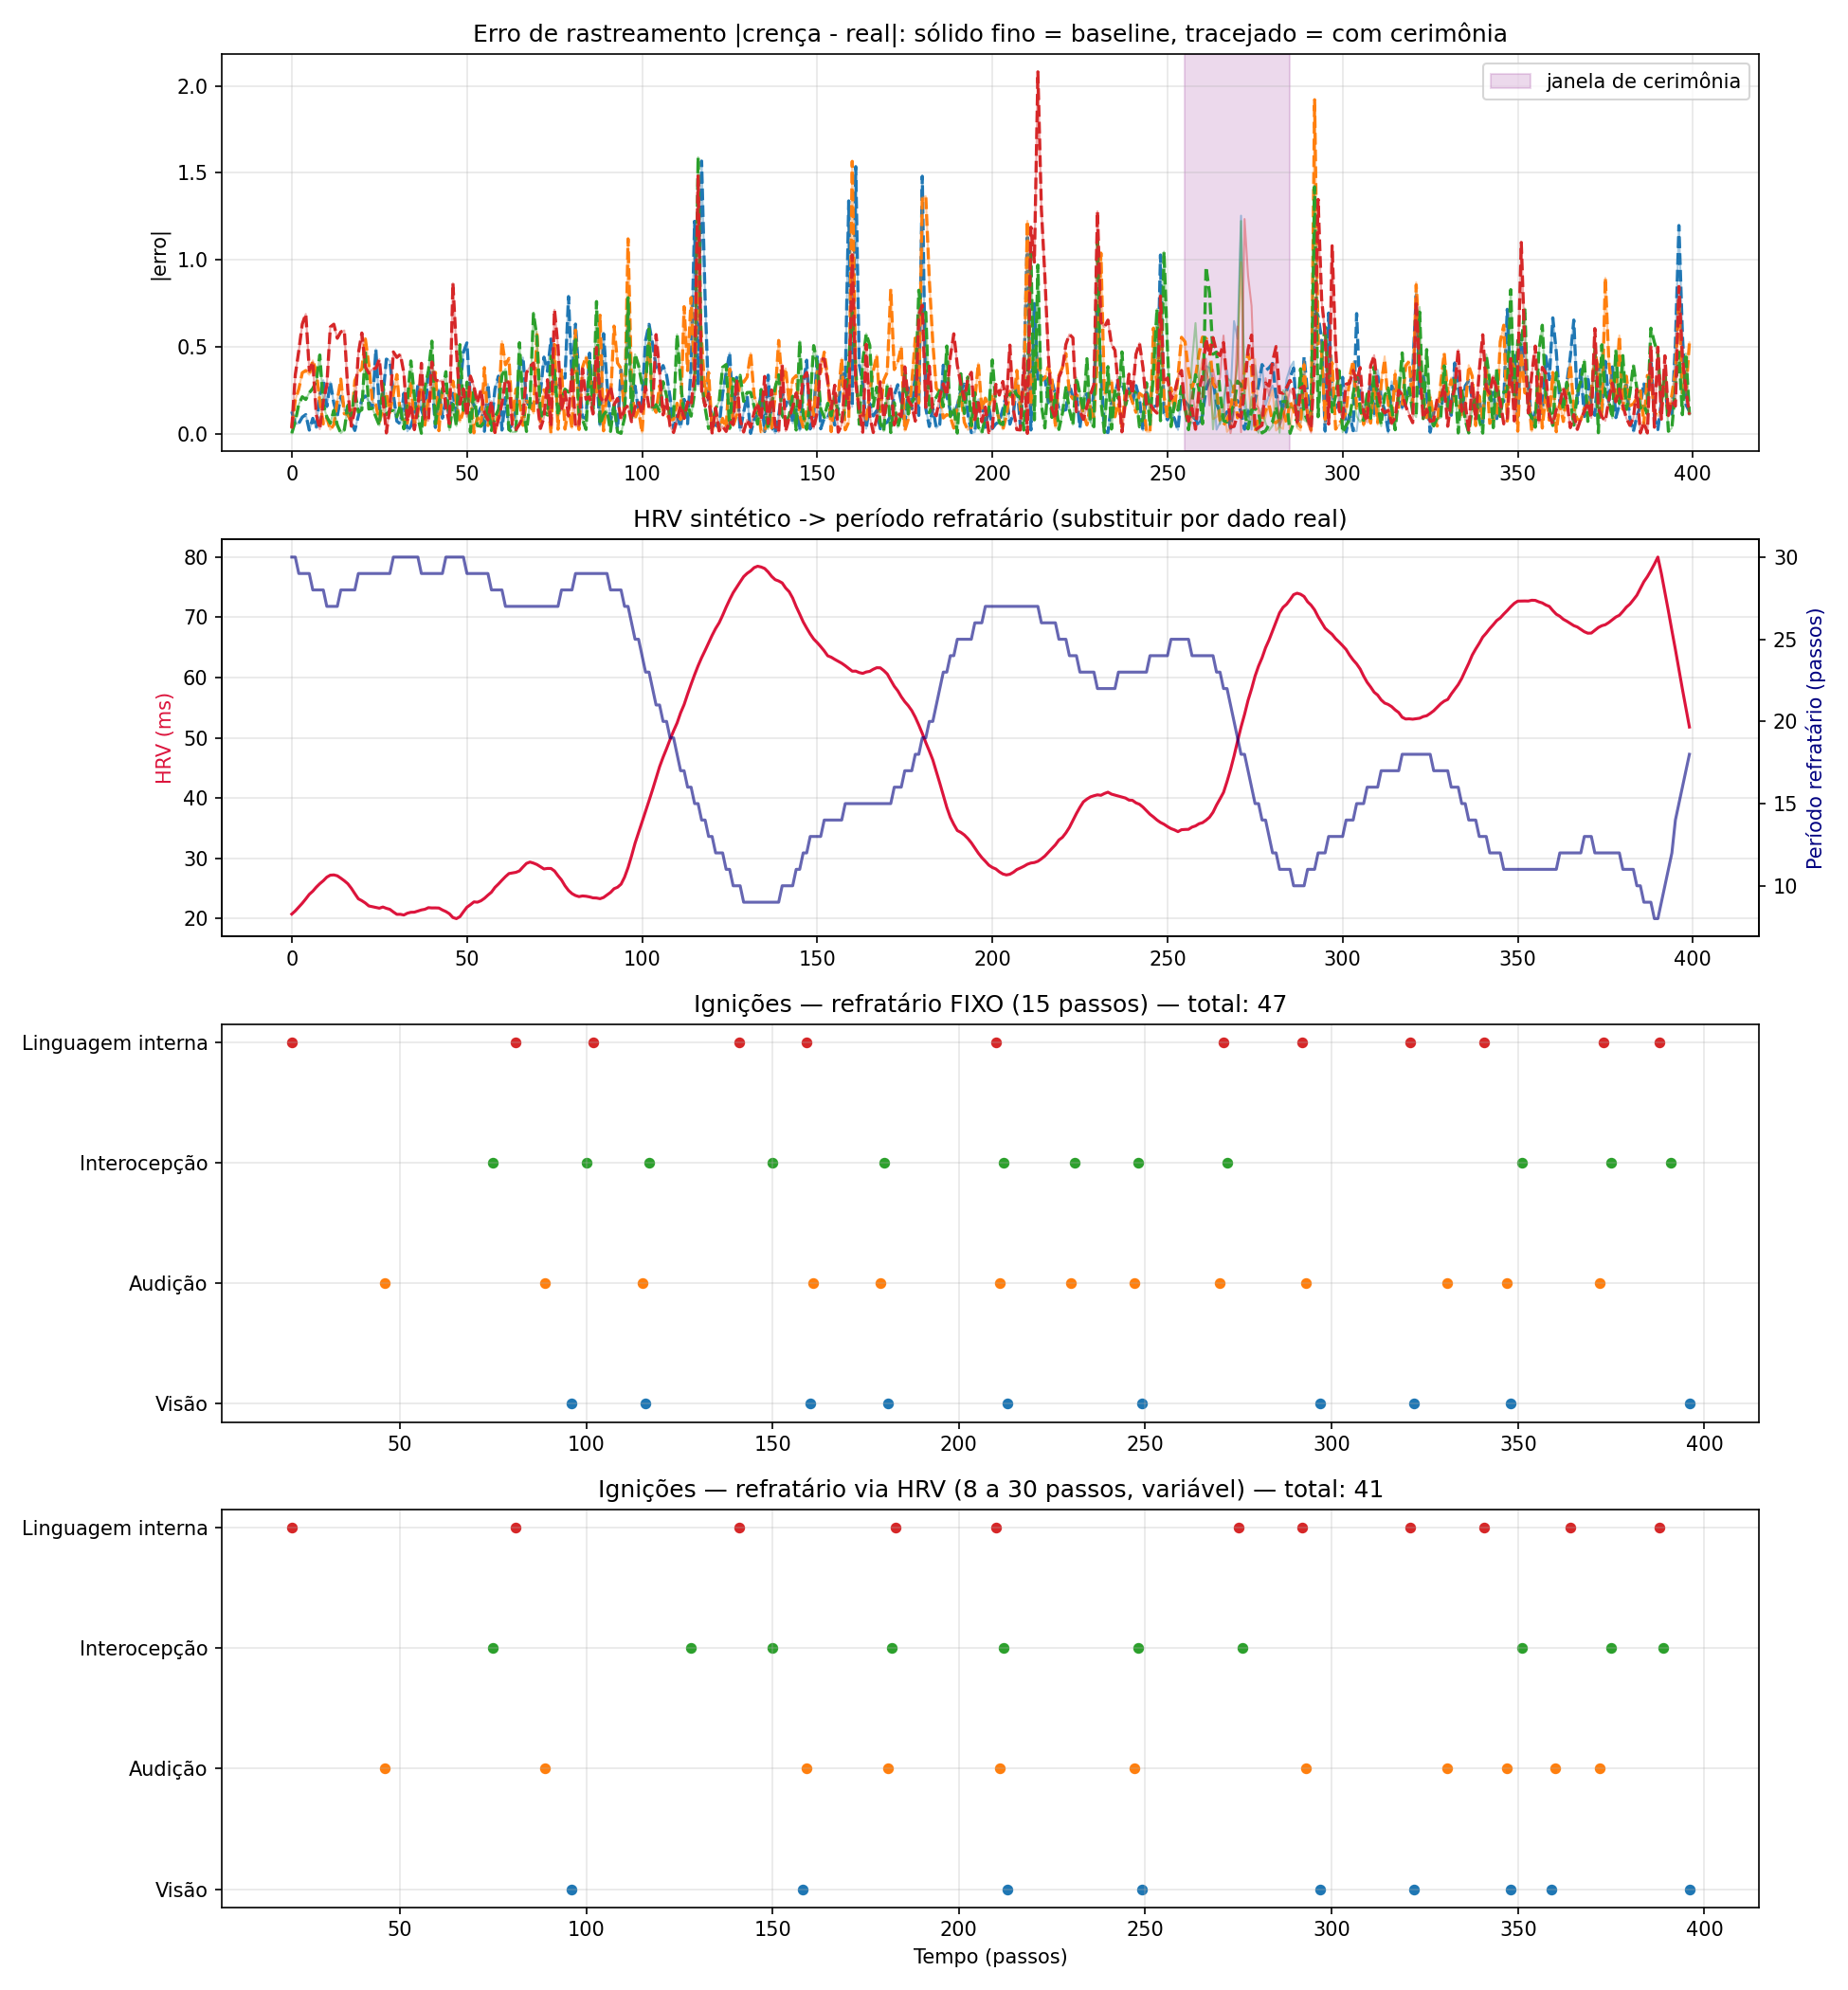

The script that saved this image:
#!/usr/bin/env python3
"""
Protótipo v2: Núcleo + Periféricos, com "modo cerimônia" (REBUS) e
período refratário dirigido por HRV (dado sintético-placeholder).

IMPORTANTE: a série de HRV usada aqui é SINTÉTICA — um placeholder gerado
para ter a forma estatística plausível de uma série real de RMSSD (ruído
suave, faixa 20-80ms). Assim que você tiver dados reais (export do
Oura/Whoop/Apple Health em CSV, ou via conector), troque a função
`load_hrv_series()` para ler o arquivo real. O resto do código não muda.
"""
import numpy as np
import matplotlib.pyplot as plt

# ============================================================
# PARÂMETROS FIXOS
# ============================================================
K = 4
labels = ['Visão', 'Audição', 'Interocepção', 'Linguagem interna']
T = 400
kappa = 0.25
precision_ema = 0.05
ignition_threshold = 2.5
broadcast_gain_normal = 0.5
obs_noise = 0.3
refractory_period_default = 15
precision_ceiling_normal = 5.0

def true_signal(k, t):
    base_freqs = [0.02, 0.035, 0.015, 0.05]
    event_times = [100, 180, 260, 320]
    val = np.sin(2 * np.pi * base_freqs[k] * t)
    if t > event_times[k]:
        val += 1.5
    return val

# ============================================================
# HRV SINTÉTICO (PLACEHOLDER — trocar por dado real)
# ============================================================
def load_hrv_series(T, seed=99):
    """
    PLACEHOLDER. Gera uma série de RMSSD sintética (20-80 ms) via passeio
    aleatório suavizado, só para ter a forma estatística de HRV real.
    SUBSTITUA esta função por leitura de CSV real quando disponível, ex:
        df = pd.read_csv('hrv_export.csv')
        return df['rmssd'].values
    """
    rng = np.random.RandomState(seed)
    raw = rng.randn(T).cumsum()
    raw = (raw - raw.min()) / (raw.max() - raw.min())  # normaliza [0,1]
    # suaviza (média móvel) para parecer HRV real, não ruído branco
    kernel = np.ones(20) / 20
    smooth = np.convolve(raw, kernel, mode='same')
    smooth = (smooth - smooth.min()) / (smooth.max() - smooth.min())
    return 20 + 60 * smooth   # escala para faixa realista de RMSSD (20-80ms)

def hrv_to_refractory(hrv_series, min_ref=8, max_ref=30):
    """
    Mapeamento HRV -> período refratário (HIPÓTESE DE MODELO, não validada):
    HRV alto (bom tônus vagal) -> refratário curto (sistema recupera rápido,
        tolera reativação mais frequente sem cascata)
    HRV baixo -> refratário longo (sistema precisa de mais 'descanso' forçado
        para não entrar em ruminação)
    """
    hrv_norm = (hrv_series - hrv_series.min()) / (hrv_series.max() - hrv_series.min() + 1e-9)
    return np.round(max_ref - (max_ref - min_ref) * hrv_norm).astype(int)

# ============================================================
# SIMULAÇÃO (função reutilizável)
# ============================================================
def run_simulation(seed=7, ceremony_window=None, ceremony_gain=0.05,
                    ceremony_precision_ceiling=1.5,
                    refractory_series=None, refractory_fixed=refractory_period_default):
    """
    ceremony_window: (t_start, t_end) ou None. Durante a janela, o
        broadcast_gain e o teto de precisão caem (REBUS: relaxamento de
        priors/precisão top-down).
    refractory_series: array de tamanho T com período refratário por
        passo (ex: derivado de HRV), ou None para usar refractory_fixed.
    """
    np.random.seed(seed)
    mu = np.zeros(K)
    precision = np.ones(K) * 1.0
    err_ema_sq = np.ones(K) * 1.0
    refractory_until = np.zeros(K, dtype=int)

    hist = {
        'mu': np.zeros((T, K)), 'true': np.zeros((T, K)),
        'salience': np.zeros((T, K)), 'ignition': np.zeros(T, dtype=bool),
        'winner': np.full(T, -1), 'abs_err': np.zeros((T, K)),
    }

    for t in range(T):
        in_ceremony = ceremony_window is not None and ceremony_window[0] <= t <= ceremony_window[1]
        bgain = ceremony_gain if in_ceremony else broadcast_gain_normal
        p_ceiling = ceremony_precision_ceiling if in_ceremony else precision_ceiling_normal
        ref_period = refractory_series[t] if refractory_series is not None else refractory_fixed

        true_vals = np.array([true_signal(k, t) for k in range(K)])
        obs = true_vals + np.random.randn(K) * obs_noise

        err = obs - mu
        salience = precision * err**2
        mu = mu + kappa * precision * err
        err_ema_sq = (1 - precision_ema) * err_ema_sq + precision_ema * err**2
        precision = np.clip(1.0 / (0.1 + err_ema_sq), 0.1, p_ceiling)

        eligible = np.array([salience[k] if t >= refractory_until[k] else -1.0 for k in range(K)])
        winner = int(np.argmax(eligible))
        ignite = eligible[winner] > ignition_threshold
        if ignite:
            refractory_until[winner] = t + ref_period
            for j in range(K):
                if j != winner:
                    mu[j] = mu[j] + bgain * (mu[winner] - mu[j])

        hist['mu'][t] = mu
        hist['true'][t] = true_vals
        hist['salience'][t] = salience
        hist['winner'][t] = winner if ignite else -1
        hist['ignition'][t] = ignite
        hist['abs_err'][t] = np.abs(mu - true_vals)

    return hist

# ============================================================
# EXPERIMENTO 1: modo cerimônia (REBUS) vs. baseline
# ============================================================
ceremony_window = (255, 285)  # sobrepõe o evento de Interocepção em t=260

hist_baseline = run_simulation(seed=7, ceremony_window=None)
hist_ceremony = run_simulation(seed=7, ceremony_window=ceremony_window)

def window_stats(hist, window, label):
    lo, hi = window
    err_window = hist['abs_err'][lo:hi+1].mean(axis=0)
    err_after = hist['abs_err'][hi+1:hi+41].mean(axis=0)  # 40 passos depois
    n_ign = hist['ignition'][lo:hi+40].sum()
    print(f"\n[{label}] Erro médio |mu-true| DURANTE janela ({lo}-{hi}):")
    for k in range(K):
        print(f"    {labels[k]:20s}: {err_window[k]:.3f}")
    print(f"[{label}] Erro médio |mu-true| DEPOIS da janela (40 passos):")
    for k in range(K):
        print(f"    {labels[k]:20s}: {err_after[k]:.3f}")
    print(f"[{label}] Ignições na janela + 40 passos seguintes: {n_ign}")
    return err_window, err_after, n_ign

print("=" * 70)
print("EXPERIMENTO 1: MODO CERIMÔNIA (REBUS) vs. BASELINE")
print("=" * 70)
ew_base, ea_base, n_base = window_stats(hist_baseline, ceremony_window, "BASELINE (sem cerimônia)")
ew_cer, ea_cer, n_cer = window_stats(hist_ceremony, ceremony_window, "COM CERIMÔNIA")

improvement = (ea_base - ea_cer) / (ea_base + 1e-9) * 100
print(f"\nMelhora percentual no erro pós-janela (cerimônia vs baseline), por módulo:")
for k in range(K):
    print(f"  {labels[k]:20s}: {improvement[k]:+.1f}%")

# ============================================================
# EXPERIMENTO 2: refratário fixo vs. refratário dirigido por HRV
# ============================================================
hrv_series = load_hrv_series(T)
refractory_from_hrv = hrv_to_refractory(hrv_series)

hist_fixed_ref = run_simulation(seed=7, refractory_series=None)  # usa refractory_fixed=15
hist_hrv_ref = run_simulation(seed=7, refractory_series=refractory_from_hrv)

print("\n" + "=" * 70)
print("EXPERIMENTO 2: REFRATÁRIO FIXO vs. REFRATÁRIO DIRIGIDO POR HRV (sintético)")
print("=" * 70)
print(f"Refratário fixo: {refractory_period_default} passos (constante)")
print(f"Refratário via HRV: varia entre {refractory_from_hrv.min()} e {refractory_from_hrv.max()} passos")
print(f"\nTotal de ignições (refratário fixo): {hist_fixed_ref['ignition'].sum()}")
print(f"Total de ignições (refratário via HRV): {hist_hrv_ref['ignition'].sum()}")
err_fixed_total = hist_fixed_ref['abs_err'].mean()
err_hrv_total = hist_hrv_ref['abs_err'].mean()
print(f"\nErro médio geral |mu-true| (refratário fixo): {err_fixed_total:.4f}")
print(f"Erro médio geral |mu-true| (refratário via HRV): {err_hrv_total:.4f}")

# ============================================================
# PLOTS
# ============================================================
fig, axes = plt.subplots(4, 1, figsize=(13, 14), sharex=False)
colors = ['tab:blue', 'tab:orange', 'tab:green', 'tab:red']

# Painel 1: erro de rastreamento baseline vs cerimônia
ax = axes[0]
for k in range(K):
    ax.plot(hist_baseline['abs_err'][:, k], color=colors[k], alpha=0.4, linewidth=1)
    ax.plot(hist_ceremony['abs_err'][:, k], color=colors[k], linewidth=1.6, linestyle='--')
ax.axvspan(ceremony_window[0], ceremony_window[1], color='purple', alpha=0.15, label='janela de cerimônia')
ax.set_title('Erro de rastreamento |crença - real|: sólido fino = baseline, tracejado = com cerimônia')
ax.set_ylabel('|erro|')
ax.legend()
ax.grid(True, alpha=0.3)

# Painel 2: HRV sintético e período refratário derivado
ax = axes[1]
ax.plot(hrv_series, color='crimson', label='HRV (RMSSD, sintético-placeholder)')
ax.set_ylabel('HRV (ms)', color='crimson')
ax2 = ax.twinx()
ax2.plot(refractory_from_hrv, color='navy', alpha=0.6, label='período refratário derivado')
ax2.set_ylabel('Período refratário (passos)', color='navy')
ax.set_title('HRV sintético -> período refratário (substituir por dado real)')
ax.grid(True, alpha=0.3)

# Painel 3: ignições, refratário fixo
ax = axes[2]
ign_steps = np.where(hist_fixed_ref['ignition'])[0]
for t in ign_steps:
    k = int(hist_fixed_ref['winner'][t])
    ax.scatter(t, k, color=colors[k], s=20)
ax.set_yticks(range(K)); ax.set_yticklabels(labels)
ax.set_title(f'Ignições — refratário FIXO ({refractory_period_default} passos) — total: {len(ign_steps)}')
ax.grid(True, alpha=0.3)

# Painel 4: ignições, refratário via HRV
ax = axes[3]
ign_steps2 = np.where(hist_hrv_ref['ignition'])[0]
for t in ign_steps2:
    k = int(hist_hrv_ref['winner'][t])
    ax.scatter(t, k, color=colors[k], s=20)
ax.set_yticks(range(K)); ax.set_yticklabels(labels)
ax.set_xlabel('Tempo (passos)')
ax.set_title(f'Ignições — refratário via HRV (8 a 30 passos, variável) — total: {len(ign_steps2)}')
ax.grid(True, alpha=0.3)

plt.tight_layout()
plt.savefig('/home/claude/active_inference_workspace/ceremony_hrv_experiment.png', dpi=150)
print("\nArquivo gerado: ceremony_hrv_experiment.png")
